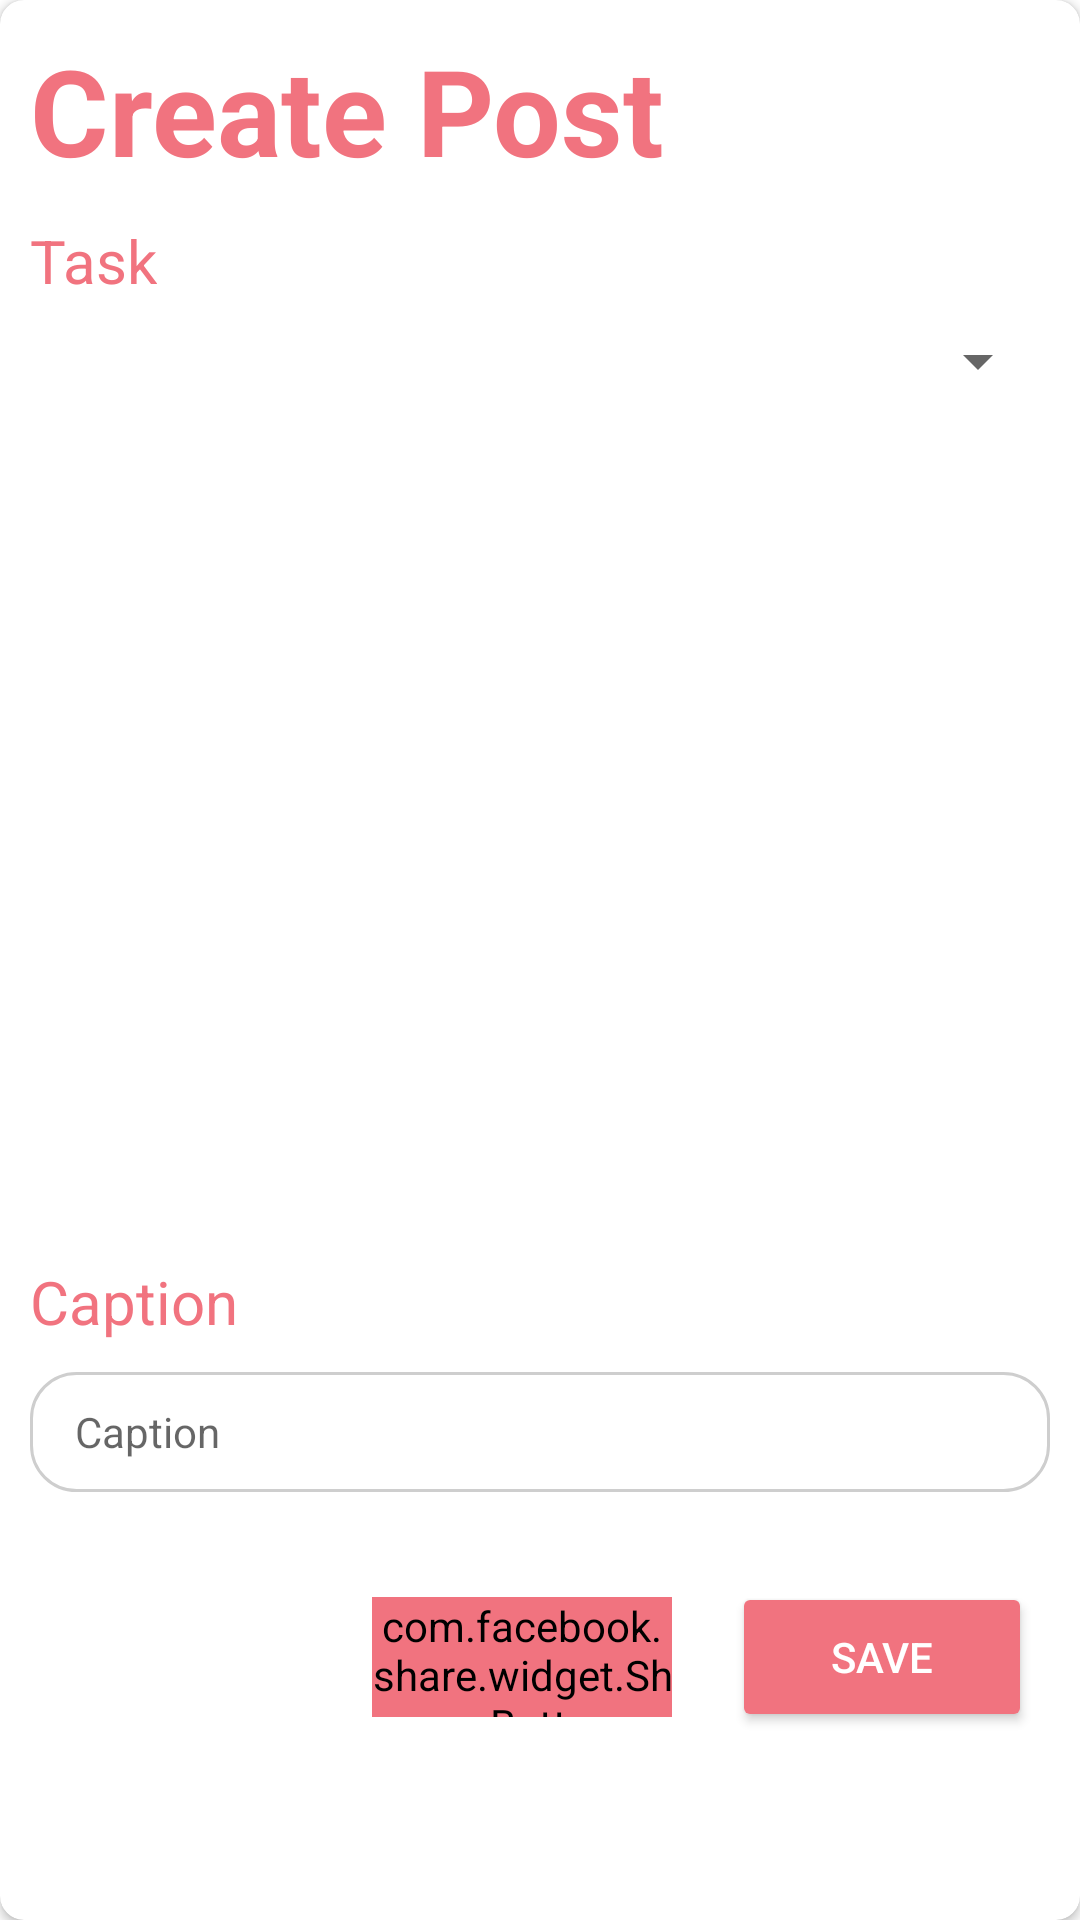

Android layout source for this screen:
<!-- AndroidManifest.xml: application theme Theme.Mco2 -->
<!-- res/layout/post_create.xml -->
<?xml version="1.0" encoding="utf-8"?>
<androidx.cardview.widget.CardView xmlns:android="http://schemas.android.com/apk/res/android"
    xmlns:app="http://schemas.android.com/apk/res-auto"
    xmlns:tools="http://schemas.android.com/tools"
    android:layout_width="match_parent"
    android:layout_height="match_parent"
    android:layout_margin="10dp"
    app:cardCornerRadius="8dp"
    tools:context=".CreatePost">

    <androidx.constraintlayout.widget.ConstraintLayout
        android:layout_width="match_parent"
        android:layout_height="match_parent"
        android:elevation="8dp">

        <ImageView
            android:id="@+id/upload"
            android:layout_width="match_parent"
            android:layout_height="250dp"
            android:layout_marginTop="20dp"
            android:src="@drawable/upload_ic"
            app:layout_constraintTop_toBottomOf="@id/task_dropdown" />

        <TextView
            android:id="@+id/create_post"
            android:layout_width="wrap_content"
            android:layout_height="wrap_content"
            android:layout_marginLeft="10dp"
            android:layout_marginTop="10dp"
            android:text="Create Post"
            android:textColor="@color/pinkred"
            android:textSize="40dp"
            android:textStyle="bold"
            app:layout_constraintLeft_toLeftOf="parent"
            app:layout_constraintTop_toTopOf="parent" />

        <TextView
            android:id="@+id/task_title"
            android:layout_width="wrap_content"
            android:layout_height="wrap_content"
            android:layout_marginLeft="10dp"
            android:layout_marginTop="10dp"
            android:text="Task"
            android:textColor="@color/pinkred"
            android:textSize="20dp"
            app:layout_constraintLeft_toLeftOf="parent"
            app:layout_constraintTop_toBottomOf="@id/create_post" />

        <Spinner
            android:id="@+id/task_dropdown"
            android:layout_width="match_parent"
            android:layout_height="40dp"
            android:layout_marginLeft="10dp"
            android:layout_marginRight="10dp"
            app:layout_constraintLeft_toLeftOf="parent"
            app:layout_constraintTop_toBottomOf="@id/task_title" />

        <TextView
            android:id="@+id/cap_title"
            android:layout_width="wrap_content"
            android:layout_height="wrap_content"
            android:layout_marginLeft="10dp"
            android:layout_marginTop="10dp"
            android:text="Caption"
            android:textColor="@color/pinkred"
            android:textSize="20dp"
            app:layout_constraintLeft_toLeftOf="parent"
            app:layout_constraintTop_toBottomOf="@id/upload" />

        <EditText
            android:id="@+id/input_cap"
            android:layout_width="match_parent"
            android:layout_height="40dp"
            android:layout_marginStart="10dp"
            android:layout_marginTop="10dp"
            android:layout_marginEnd="10dp"
            android:background="@drawable/custom_input"
            android:drawableStart="@drawable/ic_add_task"
            android:drawablePadding="15dp"
            android:hint="Caption"
            android:paddingStart="15dp"
            android:paddingEnd="15dp"
            android:textSize="14sp"
            app:layout_constraintLeft_toLeftOf="parent"
            app:layout_constraintRight_toRightOf="parent"
            app:layout_constraintTop_toBottomOf="@id/cap_title" />

        <androidx.constraintlayout.widget.Guideline
            android:id="@+id/guideline"
            android:layout_width="wrap_content"
            android:layout_height="wrap_content"
            android:orientation="vertical"
            app:layout_constraintGuide_percent="0.65" />

        <com.facebook.share.widget.ShareButton
            android:id="@+id/btn_share"
            android:layout_width="100dp"
            android:layout_height="40dp"
            android:layout_marginTop="35dp"
            android:layout_marginRight="10dp"
            android:layout_marginBottom="20dp"
            android:background="@color/pinkred"
            android:backgroundTint="@color/pinkred"
            android:text="SHARE"
            android:textColor="@color/white"
            app:layout_constraintRight_toLeftOf="@id/guideline"
            app:layout_constraintTop_toBottomOf="@+id/input_cap" />

        <Button
            android:id="@+id/btn_save"
            android:layout_width="100dp"
            android:layout_height="50dp"
            android:layout_marginLeft="10dp"
            android:layout_marginTop="30dp"
            android:layout_marginRight="10dp"
            android:layout_marginBottom="20dp"
            android:backgroundTint="@color/pinkred"
            android:text="SAVE"
            android:textColor="@color/white"
            app:layout_constraintLeft_toRightOf="@id/guideline"
            app:layout_constraintTop_toBottomOf="@id/input_cap" />

    </androidx.constraintlayout.widget.ConstraintLayout>


</androidx.cardview.widget.CardView>
<!-- resources referenced by this layout -->
<resources>
  <color name="pinkred">#F1737F</color>
  <color name="white">#FFFFFFFF</color>
  <!-- drawable custom_input (drawable) -->
  <?xml version="1.0" encoding="utf-8"?>
  <selector xmlns:android="http://schemas.android.com/apk/res/android">
  
      <item android:state_enabled="true" android:state_focused="true">
          <shape android:shape="rectangle">
              <solid android:color="@android:color/white"/>
              <corners android:radius="15dp"/>
              <stroke android:color="@color/pinkred" android:width="2dp"/>
          </shape>
      </item>
  
      <item android:state_enabled="true">
          <shape android:shape="rectangle">
              <solid android:color="@android:color/white"/>
              <corners android:radius="15dp"/>
              <stroke android:color="@color/gray" android:width="1dp"/>
          </shape>
      </item>
  
  
  
  </selector>
  <style name="Theme.Mco2" parent="Theme.MaterialComponents.DayNight.DarkActionBar">
          
          <item name="colorPrimary">@color/pinkred</item>
          <item name="colorPrimaryVariant">@color/orange</item>
          <item name="colorOnPrimary">@color/white</item>
          
          <item name="colorSecondary">@color/magenta</item>
          <item name="colorSecondaryVariant">@color/darkblue</item>
          <item name="colorOnSecondary">@color/white</item>
          
          <item name="android:statusBarColor" tools:targetApi="l">@color/magenta</item>
          
      </style>
  <color name="gray">#FFCECECE</color>
  <color name="orange">#F9B38F</color>
  <color name="magenta">#C16D87</color>
  <color name="darkblue">#325D80</color>
</resources>
